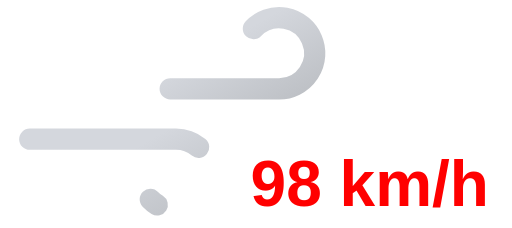
t = 0.00 s
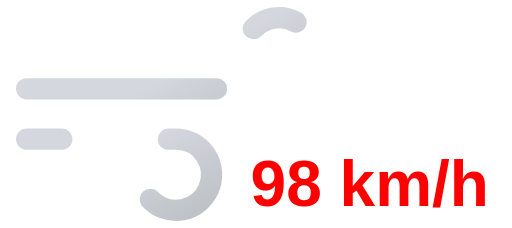
t = 0.45 s
t = 0.90 s: frame unchanged from t = 0.00 s, image omitted
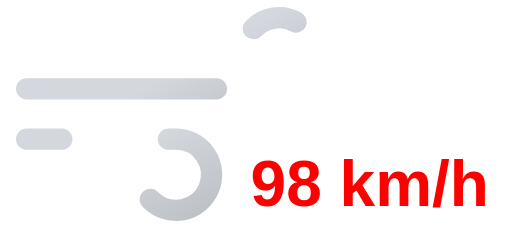
t = 1.35 s

The animated SVG that drew these frames (rendered in a browser with its animation timeline set to each time). Animation: 2 SMIL elements (animate=2); one cycle of 1.80 s, repeats indefinitely.

<svg xmlns="http://www.w3.org/2000/svg" xmlns:xlink="http://www.w3.org/1999/xlink" viewBox="8 16 72 32">
	<defs>
		<linearGradient id="a" x1="27.56" y1="17.64" x2="38.27" y2="36.19" gradientUnits="userSpaceOnUse">
			<stop offset="0" stop-color="#d4d7dd"/>
			<stop offset="0.45" stop-color="#d4d7dd"/>
			<stop offset="1" stop-color="#bec1c6"/>
		</linearGradient>
		<linearGradient id="b" x1="19.96" y1="29.03" x2="31.37" y2="48.8" xlink:href="#a"/>
	</defs>
	<path d="M43.64,20a5,5,0,1,1,3.61,8.46H11.75" fill="none" stroke-dasharray="35 22" stroke-linecap="round" stroke-miterlimit="10" stroke-width="3" stroke="url(#a)">
		<animate attributeName="stroke-dashoffset" values="-57; 57" dur="1.8s" repeatCount="indefinite"/>
	</path>
	<path d="M29.14,44a5,5,0,1,0,3.61-8.46h-21" fill="none" stroke-dasharray="24 15" stroke-linecap="round" stroke-miterlimit="10" stroke-width="3" stroke="url(#b)">
		<animate attributeName="stroke-dashoffset" values="-39; 39" dur="1.8s" begin="-.525s" repeatCount="indefinite"/>
	</path>
	<path fill="#374151"/>
	<text x="60" y="45" font-family="Arial, sans-serif" font-size="9" font-weight="bold" fill="#ff0000" text-anchor="middle">98 km/h</text>
</svg>
